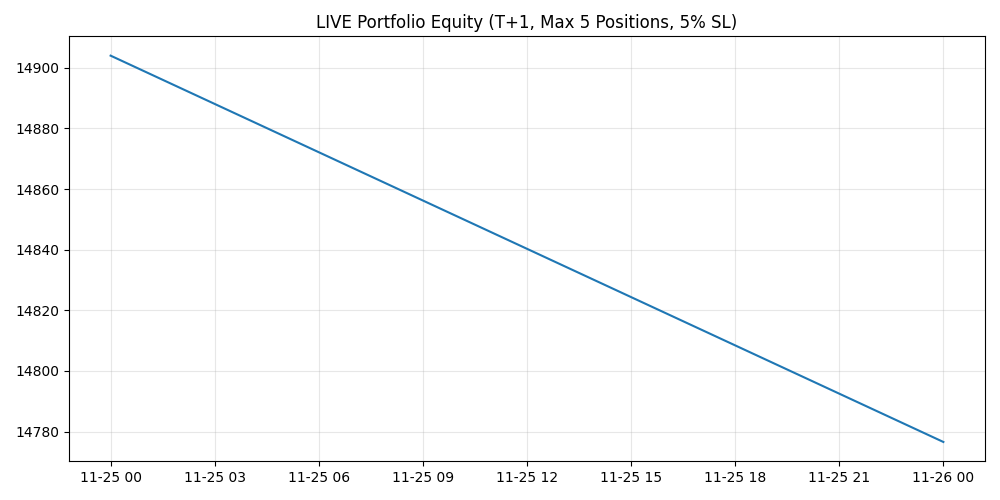

Source data for this figure (header and first rows):
date, equity, cash, portfolio_value, daily_return, n_positions
2025-11-25, 14904, 3.121, 14901, -0.006399, 5
2025-11-26, 14777, 33.12, 14743, 445.1, 5
